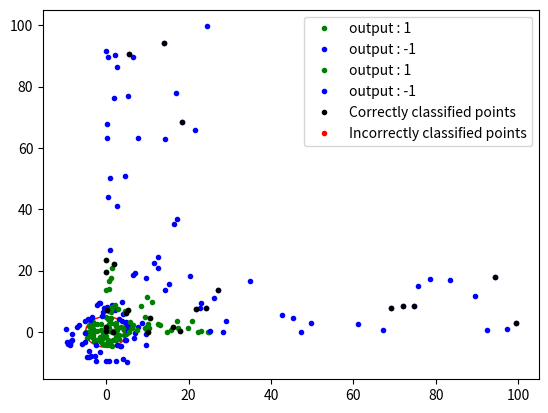

Reproduce this figure in Python.
#radius=5
import matplotlib.pyplot as plt
import numpy as np
import random

#generating random data
x_in = list(np.random.uniform(-5,5,60))
y_in=[]
for i in range(60):
    y_in.append(np.random.uniform(-((25 - (x_in[i]) ** 2) ** 0.5),(25 - (x_in[i]) ** 2) ** 0.5))
o_in=[1]*60

x_out1 = list(np.random.uniform(-5,5,30))
y_out1=[]
for i in range(15):
    y_out1.append(np.random.uniform((25-(x_out1[i])**2)**0.5,10))
for i in range(15,30):
    y_out1.append(np.random.uniform(-10,-(25 - (x_out1[i]) ** 2) ** 0.5))

y_out2 = list(np.random.uniform(-5,5,30))
x_out2=[]
for i in range(15):
    x_out2.append(np.random.uniform((25-(y_out2[i])**2)**0.5,10))
for i in range(15,30):
    x_out2.append(np.random.uniform(-10,-(25 - (y_out2[i]) ** 2) ** 0.5))

x_out=x_out1+x_out2
y_out=y_out1+y_out2
o_out=[-1]*60

fig=plt.figure()
ax=fig.add_subplot(1,1,1)
plt.plot(x_in, y_in, color='green', linewidth = 0, marker='o', markerfacecolor='green', markersize=3,label="output : 1")
plt.plot(x_out, y_out, color='blue', linewidth = 0, marker='o', markerfacecolor='blue', markersize=3,label = "output : -1")
plt.legend()
centreCircle = plt.Circle((0,0),5,color="red",fill=False)
ax.add_patch(centreCircle)
plt.show()

data=[]
for i in range(60):
    data.insert(i,[x_in[i],y_in[i],o_in[i]])
i=60
for j in range(60):
    data.insert(i,[x_out[j],y_out[j],o_out[j]])
    i=i+1

random.shuffle(data)

transformed_data=[]

for i in range(120):
    x=data[i][0]**2
    y=data[i][1]**2
    transformed_data.insert(i,[1,x,y,data[i][2]])

x_green=[]
y_green=[]
x_blue=[]
y_blue=[]
for i in range(120):
    if(transformed_data[i][3]==1):
        x_green.append(transformed_data[i][1])
        y_green.append(transformed_data[i][2])
    elif (transformed_data[i][3] == -1):
        x_blue.append(transformed_data[i][1])
        y_blue.append(transformed_data[i][2])

plt.plot(x_green, y_green, color='green', linewidth = 0, marker='o', markerfacecolor='green', markersize=3,label="output : 1")
plt.plot(x_blue, y_blue, color='blue', linewidth = 0, marker='o', markerfacecolor='blue', markersize=3,label="output : -1")
plt.legend()
plt.show()

#using 80% of the data for training
cut_point = int(len(transformed_data) * 0.8)
train_data = transformed_data[:cut_point]

#using remaining 20% of the data for testing
test_data = transformed_data[cut_point:]


#applying perceptron learning algorithm on transforming_data
def sign(x):
    if x>=0:
        return 1
    if x<0:
        return -1

def misclassified(data,weights):
    flag=0
    for i in range(len(data)):
        x= np.array(data[i][:-1])
        y= data[i][-1]
        if(sign(np.matmul(weights.T,x))!=y):
            flag=1
            break
    return flag

weights=np.array([0,0,0])
iteration=0

while (misclassified(train_data, weights)):
    for i in range(len(train_data)):
        x = np.array(train_data[i][:-1])
        yn = train_data[i][-1]
        flag = 0
        if (sign(np.matmul(weights.T, x)) != yn):
            flag = 1

            iteration = iteration + 1

            weights = weights + yn * x

        if (flag == 1):
            break

for i in range(len(test_data)):
    xt = np.array(test_data[i][:-1])
    print(sign(np.matmul(weights.T,xt)),test_data[i][-1])


x_black=[]
y_black=[]
x_red=[]
y_red=[]

for i in range(len(test_data)):
    if(test_data[i][3] == sign(np.matmul(weights.T,np.array(test_data[i][:-1])))):
        x_black.append(test_data[i][1])
        y_black.append(test_data[i][2])
    elif (test_data[i][3] != sign(np.matmul(weights.T,np.array(test_data[i][:-1])))):
        x_red.append(test_data[i][1])
        y_red.append(test_data[i][2])

#plotting misclassified points in red colour and classified points in black colour
plt.plot(x_black, y_black, color='black', linewidth = 0, marker='o', markerfacecolor='black', markersize=3,label = "Correctly classified points")
plt.plot(x_red, y_red, color='red', linewidth = 0, marker='o', markerfacecolor='red', markersize=3,label= "Incorrectly classified points")
plt.legend()
plt.show()
